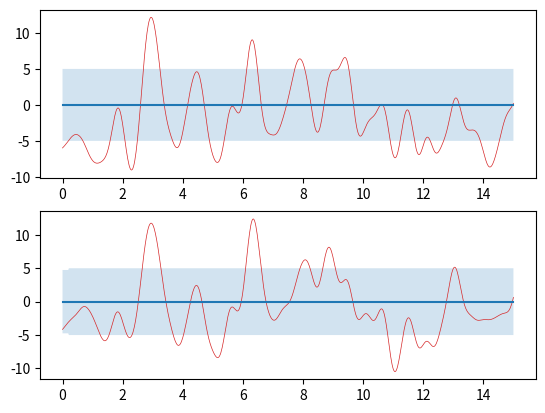
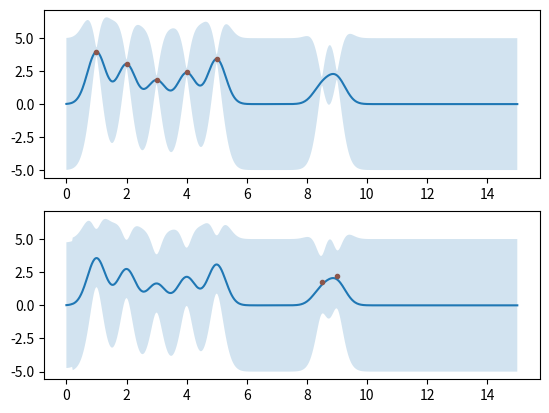

Here is the Python script that generated these plots, in order:
import matplotlib.pyplot as plt
import numpy as np

rng = np.random.default_rng()

# Loi sur deux copies de [0, 15]
# pas différent pour caputrer plus facilement les erreurs
x1 = np.linspace(0.0, 15.0, 700)
x2 = np.linspace(0.0, 15.0, 710)
x = np.r_[x1, x2]

dim_1 = len(x1)
dim_2 = len(x2)

μ1 = np.zeros_like(x1)
μ2 = np.zeros_like(x2)
μ = np.r_[μ1, μ2]


def noyau_simple(u, v, l=0.3, σ=5.0):
	diff = (u[..., np.newaxis] - v[np.newaxis, ...]) / l
	return σ**2 * np.exp(-0.5 * diff**2)


def noyau(u, v):
	u1, u2 = u[:dim_1], u[dim_1:]
	v1, v2 = v[:dim_2], v[dim_2:]
	# 0.9 = grande corrélation entre les deux copies de [0, 15]
	K11, K12 = noyau_simple(u1, v1), noyau_simple(u1, v2) * 0.9
	K21, K22 = noyau_simple(u2, v1) * 0.9, noyau_simple(u2, v2)
	return np.block([[K11, K12], [K21, K22]])


def fonction(x):
	return 3 + np.sin(1.5 * x) - 0.02 * x * x


# Densitée initiale et corrélation
Σ = noyau(x, x)
σ = np.sqrt(np.diag(Σ))
σ1, σ2 = σ[:dim_1], σ[dim_1:]

sample12 = rng.multivariate_normal(mean=μ, cov=Σ)
sample1, sample2 = sample12[:dim_1], sample12[dim_1:]

fig, axs = plt.subplots(2)

axs[0].fill_between(x1, μ1 - σ1, μ1 + σ1, alpha=0.2)
axs[0].plot(x1, sample1, color="tab:red", linewidth=0.5)
axs[0].plot(x1, μ1)

axs[1].fill_between(x2, μ2 - σ2, μ2 + σ2, alpha=0.2)
axs[1].plot(x2, sample2, color="tab:red", linewidth=0.5)
axs[1].plot(x2, μ2)

plt.show()


# Points de mesures sur chaque copie
xm1 = np.array([1.0, 2.0, 3.0, 4.0, 5.0])
xm2 = np.array([8.5, 9.0])
xm = np.r_[xm1, xm2]

ym1 = fonction(xm1)
ym2 = fonction(xm2)
ym = np.r_[ym1, ym2]  # pas de bruit

# Densitée mise à jour par des mesures
μm = np.r_[np.interp(xm1, x1, μ1), np.interp(xm2, x2, μ2)]
Σm = noyau(xm, x)
Σmm = noyau(xm, xm) + 0.1 * np.eye(len(xm))
Σmm_inv = np.linalg.inv(Σmm)
μ_post = μ + Σm.T @ Σmm_inv @ (ym - μm)
Σ_post = Σ - Σm.T @ Σmm_inv @ Σm
σ_post = np.sqrt(np.diag(Σ_post))

μ1_post, μ2_post = μ_post[:dim_1], μ_post[dim_1:]
σ1_post, σ2_post = σ_post[:dim_1], σ_post[dim_1:]

fig, axs = plt.subplots(2)

axs[0].fill_between(x1, μ1_post - σ1_post, μ1_post + σ1_post, alpha=0.2)
axs[0].plot(x1, μ1_post)
axs[0].plot(xm1, ym1, color="tab:brown", marker="o", linestyle="None", markersize=3)

axs[1].fill_between(x2, μ2_post - σ2_post, μ2_post + σ2_post, alpha=0.2)
axs[1].plot(x2, μ2_post)
axs[1].plot(xm2, ym2, color="tab:brown", marker="o", linestyle="None", markersize=3)

plt.show()
